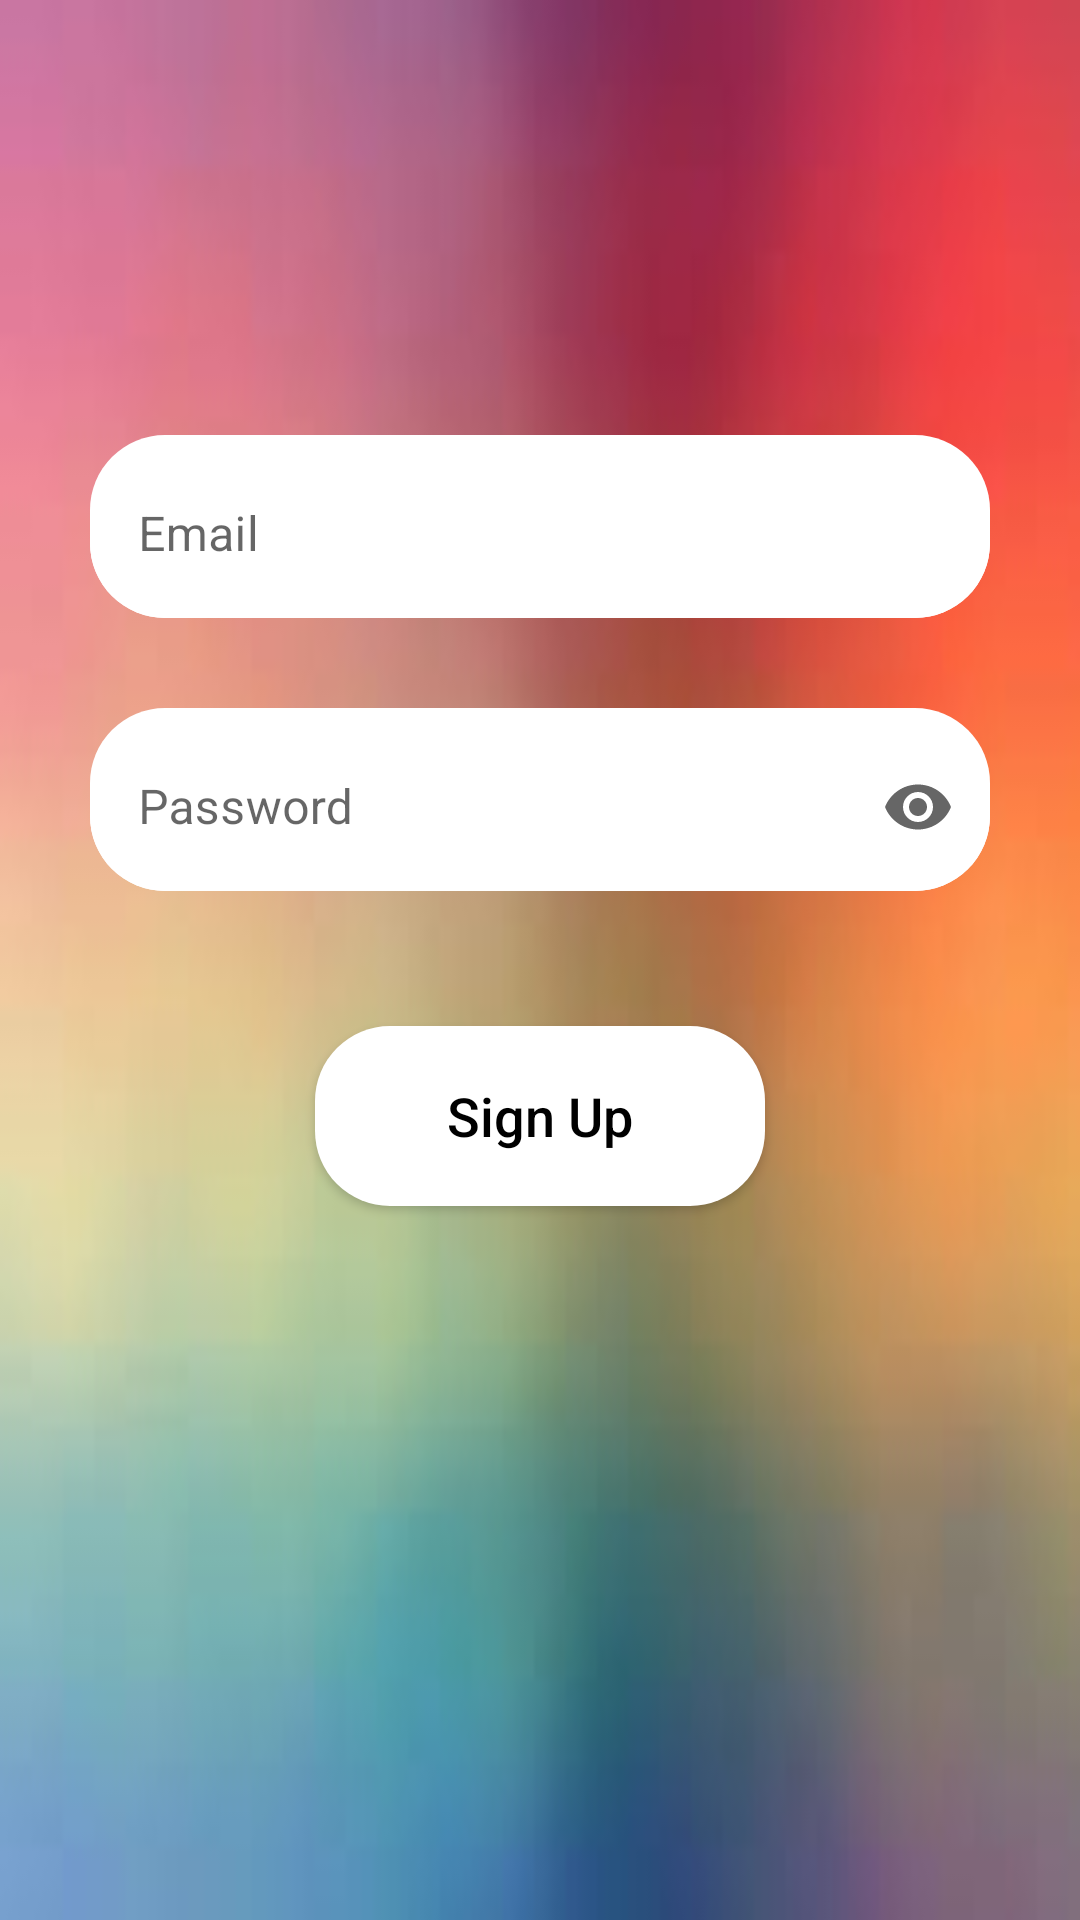

Android layout source for this screen:
<!-- AndroidManifest.xml: activity theme SignUpTheme -->
<!-- res/layout/activity_signup.xml -->
<?xml version="1.0" encoding="utf-8"?>
<androidx.constraintlayout.widget.ConstraintLayout xmlns:android="http://schemas.android.com/apk/res/android"
    xmlns:app="http://schemas.android.com/apk/res-auto"
    xmlns:tools="http://schemas.android.com/tools"
    android:id="@+id/signUpLayout"
    android:layout_width="match_parent"
    android:layout_height="match_parent"
    android:background="@drawable/radiantbg"
    tools:context=".view.SignupActivity">

    <com.google.android.material.textfield.TextInputLayout
        android:id="@+id/textInputLayout"
        style="@style/Widget.MaterialComponents.TextInputLayout.OutlinedBox"
        android:layout_width="300dp"
        android:layout_height="wrap_content"
        android:layout_marginTop="145dp"
        app:boxStrokeColor="@color/black"
        app:hintTextColor="@color/black"
        app:layout_constraintEnd_toEndOf="parent"
        app:layout_constraintHorizontal_bias="0.5"
        android:background="@drawable/button_shape"
        app:backgroundTint = "@null"
        app:layout_constraintStart_toStartOf="parent"
        app:layout_constraintTop_toTopOf="parent"
        app:startIconDrawable="@drawable/email_24">

        <com.google.android.material.textfield.TextInputEditText
            android:id="@+id/editTextSignUpEmail"
            android:layout_width="match_parent"
            android:layout_height="wrap_content"
            android:background="@drawable/button_shape"
            app:backgroundTint = "@null"
            android:hint="Email"
            android:inputType="textEmailAddress"
            android:textColor="@color/black"
            android:textColorHint="@color/black"
            android:textCursorDrawable="@null" />

    </com.google.android.material.textfield.TextInputLayout>

    <com.google.android.material.textfield.TextInputLayout
        android:id="@+id/textInputLayout2"
        style="@style/Widget.MaterialComponents.TextInputLayout.OutlinedBox"
        android:layout_width="300dp"
        android:layout_height="wrap_content"
        android:layout_marginTop="30dp"
        app:boxStrokeColor="@color/black"
        app:endIconMode="password_toggle"
        app:hintTextColor="@color/black"
        android:background="@drawable/button_shape"
        app:backgroundTint = "@null"
        app:layout_constraintEnd_toEndOf="parent"
        app:layout_constraintHorizontal_bias="0.5"
        app:layout_constraintStart_toStartOf="parent"
        app:layout_constraintTop_toBottomOf="@+id/textInputLayout"
        app:startIconDrawable="@drawable/ic_baseline_password_24">

        <com.google.android.material.textfield.TextInputEditText
            android:id="@+id/editTextSignUpPassword"
            android:layout_width="match_parent"
            android:layout_height="wrap_content"
            android:hint="Password"
            android:inputType="textPassword"
            android:background="@drawable/button_shape"
            app:backgroundTint = "@null"
            android:textColor="@color/black"
            android:textColorHint="@color/black"
            android:textCursorDrawable="@null" />
    </com.google.android.material.textfield.TextInputLayout>

    <ProgressBar
        android:id="@+id/progressBarSignUp"
        style="?android:attr/progressBarStyle"
        android:layout_width="match_parent"
        android:layout_height="75dp"
        android:layout_marginTop="85dp"
        android:layout_marginBottom="75dp"
        android:visibility="invisible"
        app:layout_constraintBottom_toBottomOf="parent"
        app:layout_constraintEnd_toEndOf="parent"
        app:layout_constraintHorizontal_bias="0.5"
        app:layout_constraintStart_toStartOf="parent"
        app:layout_constraintTop_toBottomOf="@+id/buttonSignUp" />

    <Button
        android:id="@+id/buttonSignUp"
        android:layout_width="150dp"
        android:layout_height="60dp"
        android:layout_marginTop="45dp"
        android:background="@drawable/button_shape"
        android:text="Sign Up"
        android:textAllCaps="false"
        android:textColor="@color/black"
        android:textSize="18sp"
        app:backgroundTint="@null"
        app:layout_constraintEnd_toEndOf="parent"
        app:layout_constraintHorizontal_bias="0.5"
        app:layout_constraintStart_toStartOf="parent"
        app:layout_constraintTop_toBottomOf="@+id/textInputLayout2" />

</androidx.constraintlayout.widget.ConstraintLayout>
<!-- resources referenced by this layout -->
<resources>
  <color name="black">#FF000000</color>
  <!-- drawable button_shape (drawable) -->
  <?xml version="1.0" encoding="utf-8"?>
  <shape xmlns:android="http://schemas.android.com/apk/res/android">
      <solid android:color="@color/white"  />
      <corners android:radius="25dp" />
  </shape>
  <!-- drawable radiantbg: jpg bitmap (drawable, 2331 bytes) -->
  <style name="SignUpTheme" parent="Theme.MaterialComponents.DayNight.DarkActionBar">
          
          <item name="colorPrimary">@color/orange</item>
          <item name="colorPrimaryVariant">@color/orange</item>
          <item name="colorOnPrimary">@color/white</item>
          
          <item name="colorSecondary">@color/teal_200</item>
          <item name="colorSecondaryVariant">@color/teal_700</item>
          <item name="colorOnSecondary">@color/black</item>
          
          <item name="android:statusBarColor">?attr/colorPrimaryVariant</item>
          
      </style>
  <color name="white">#FFFFFFFF</color>
  <color name="orange">#EA7B58</color>
  <color name="teal_200">#FF03DAC5</color>
  <color name="teal_700">#FF018786</color>
</resources>
